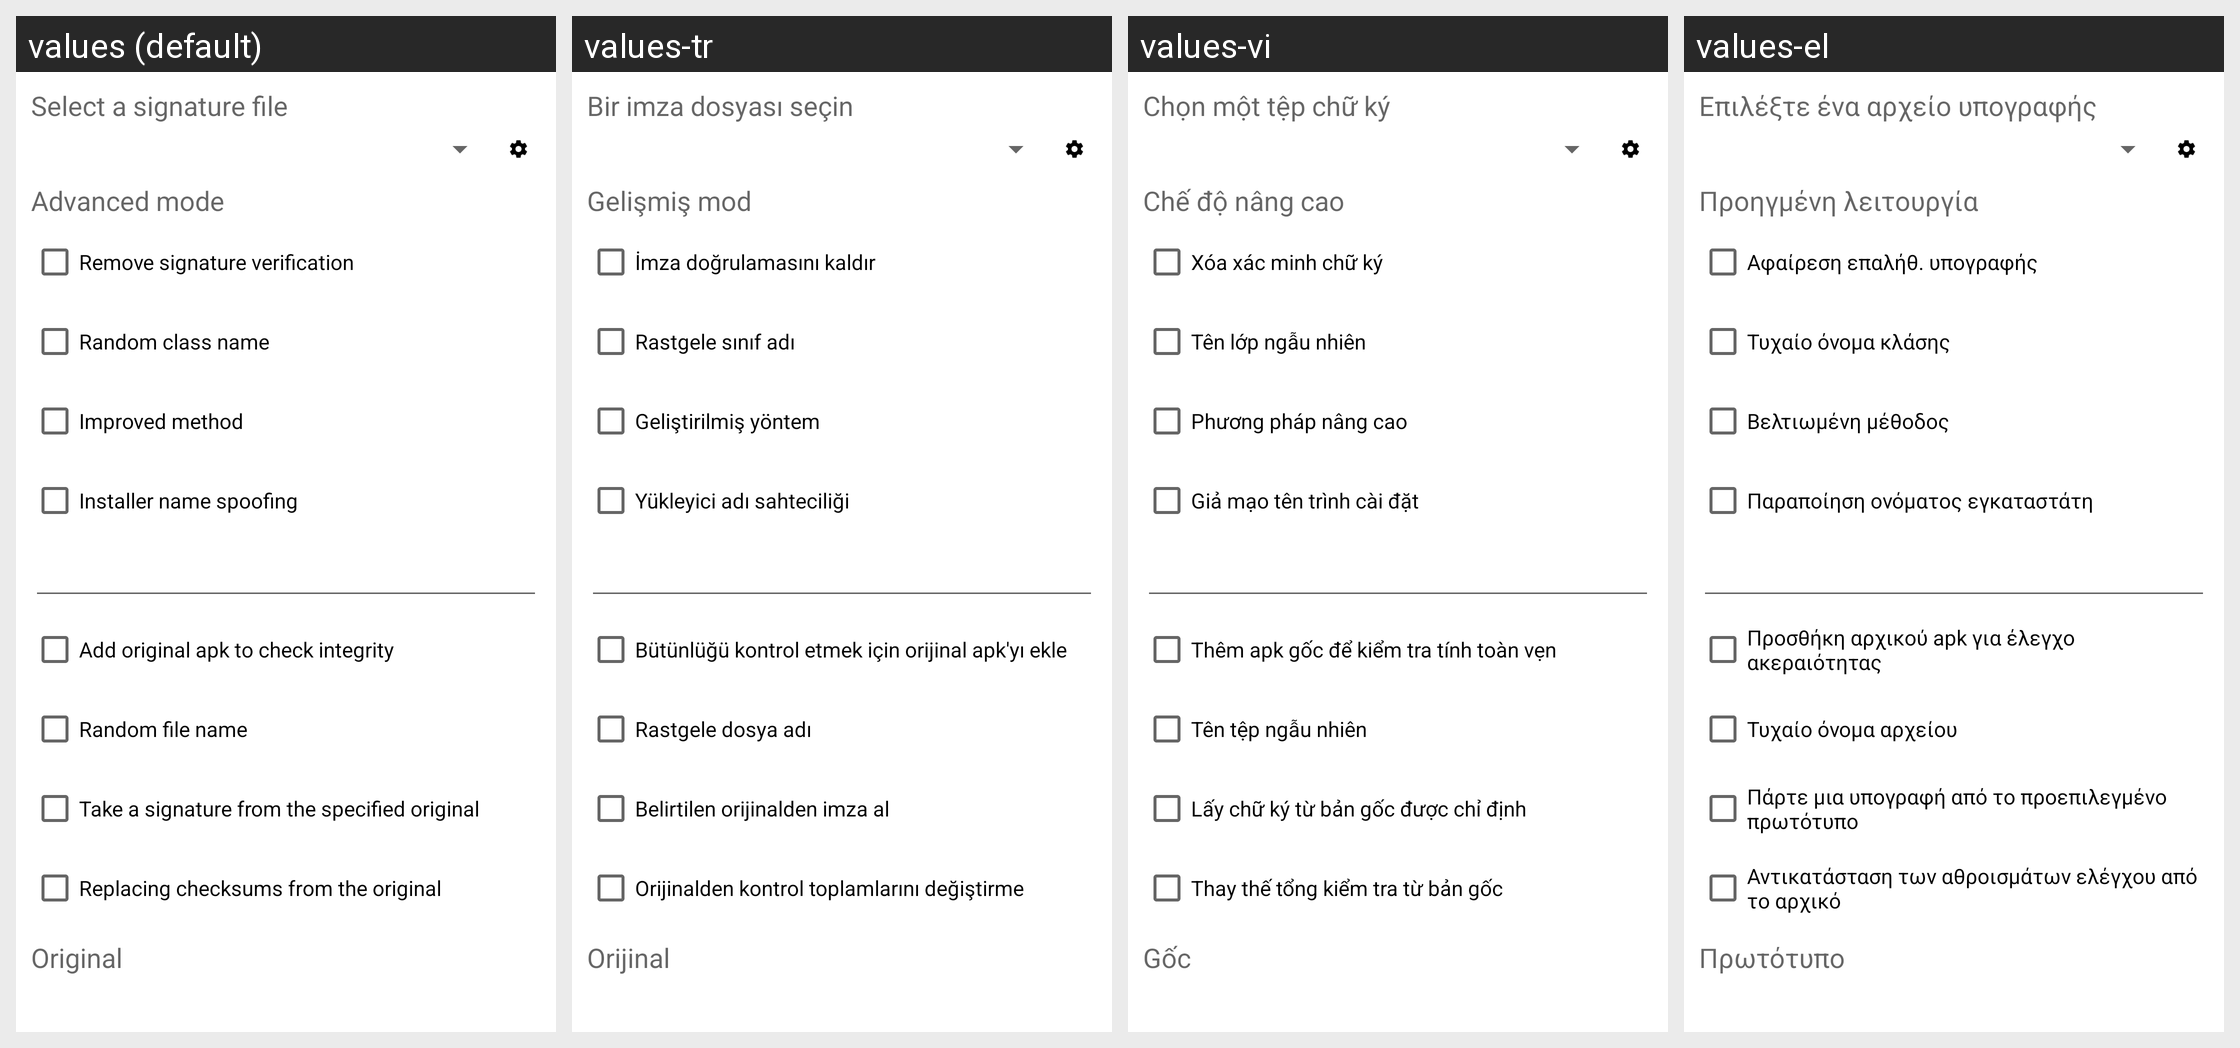

The Android screen above is rendered under several locales of the same app. Produce the string resources it draws, with the default and per-locale values.
Android screen res/layout/killer_dialog.xml rendered under 4 locales, left to right: values (default), values-tr, values-vi, values-el. Device: Nexus 5 (rendered at 1080×1920; each locale shown at half size, 540×960, under a caption strip naming it); theme Theme.MaterialComponents.DayNight.NoActionBar.
Other locales in the repository, not shown: values-ar, values-bg, values-cs, values-de, values-es, values-fa, values-fr, values-he, values-hu, values-in, values-it, values-iw, values-ja, values-ko, values-lt, values-my, values-pl, values-pt, values-ro, values-ru, values-sq, values-uk, values-uz, values-zh.
Strings drawn on this screen, with the default value and each locale's value (text and hints the layout hard-codes, and strings that could not be matched under every locale, appear in the picture but are not listed):

sel_signature_file
  values: Select a signature file
  values-tr: Bir imza dosyası seçin
  values-vi: Chọn một tệp chữ ký
  values-el: Επιλέξτε ένα αρχείο υπογραφής

kill_sign_ex_mode
  values: Advanced mode
  values-tr: Gelişmiş mod
  values-vi: Chế độ nâng cao
  values-el: Προηγμένη λειτουργία

kill_sign
  values: Remove signature verification
  values-tr: İmza doğrulamasını kaldır
  values-vi: Xóa xác minh chữ ký
  values-el: Αφαίρεση επαλήθ. υπογραφής

kill_sign_rand
  values: Random class name
  values-tr: Rastgele sınıf adı
  values-vi: Tên lớp ngẫu nhiên
  values-el: Τυχαίο όνομα κλάσης

kill_sign_advanced
  values: Improved method
  values-tr: Geliştirilmiş yöntem
  values-vi: Phương pháp nâng cao
  values-el: Βελτιωμένη μέθοδος

kill_sign_installer
  values: Installer name spoofing
  values-tr: Yükleyici adı sahteciliği
  values-vi: Giả mạo tên trình cài đặt
  values-el: Παραποίηση ονόματος εγκαταστάτη

kill_sign_orig
  values: Add original apk to check integrity
  values-tr: Bütünlüğü kontrol etmek için orijinal apk'yı ekle
  values-vi: Thêm apk gốc để kiểm tra tính toàn vẹn
  values-el: Προσθήκη αρχικού apk για έλεγχο ακεραιότητας

kill_sign_rand_apk
  values: Random file name
  values-tr: Rastgele dosya adı
  values-vi: Tên tệp ngẫu nhiên
  values-el: Τυχαίο όνομα αρχείου

kill_sign_by_orig
  values: Take a signature from the specified original
  values-tr: Belirtilen orijinalden imza al
  values-vi: Lấy chữ ký từ bản gốc được chỉ định
  values-el: Πάρτε μια υπογραφή από το προεπιλεγμένο πρωτότυπο

checksums_original
  values: Replacing checksums from the original
  values-tr: Orijinalden kontrol toplamlarını değiştirme
  values-vi: Thay thế tổng kiểm tra từ bản gốc
  values-el: Αντικατάσταση των αθροισμάτων ελέγχου από το αρχικό

moriginal
  values: Original
  values-tr: Orijinal
  values-vi: Gốc
  values-el: Πρωτότυπο
